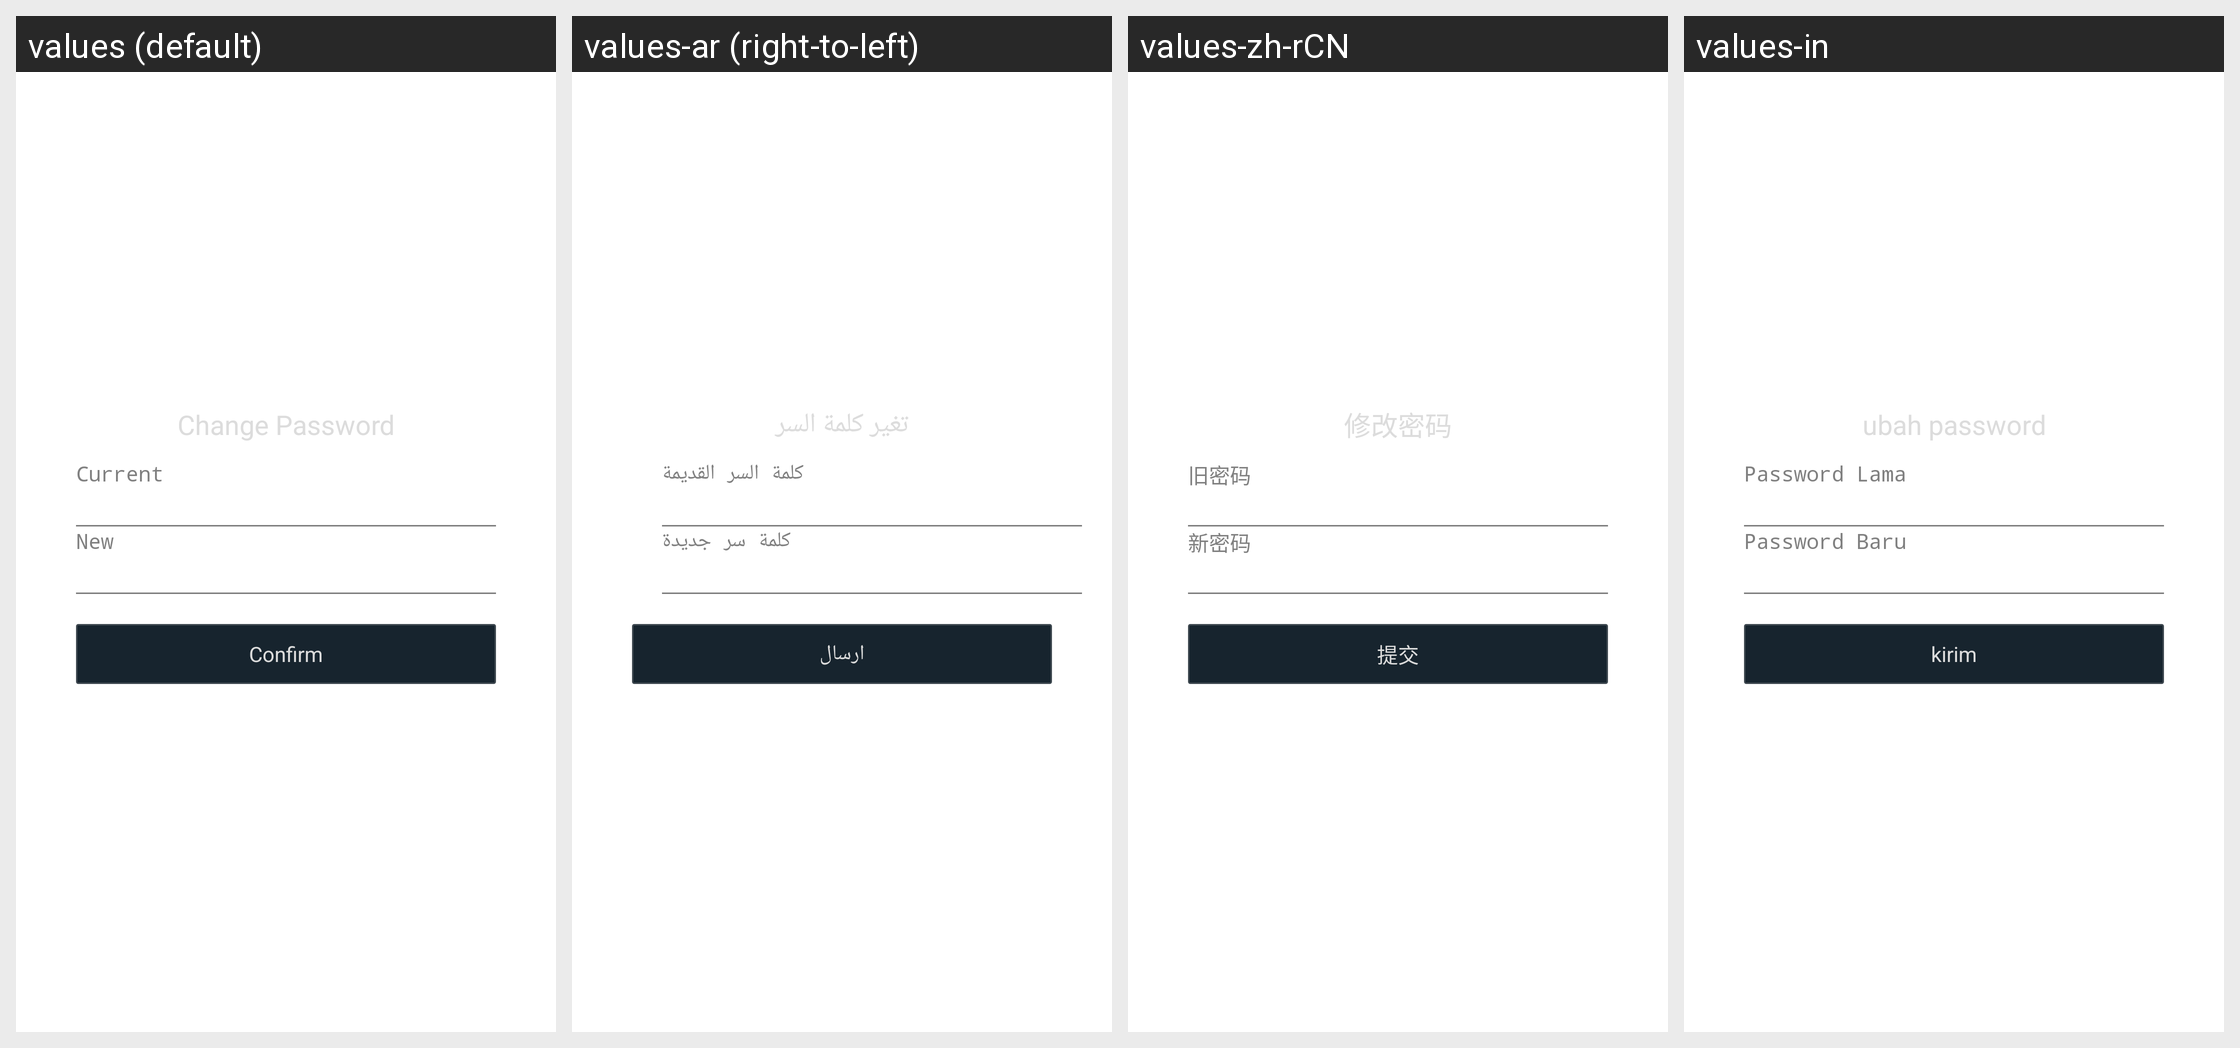

The Android screen above is rendered under several locales of the same app. Produce the string resources it draws, with the default and per-locale values.
Android screen res/layout/hw_activity_changepassword.xml rendered under 4 locales, left to right: values (default), values-ar (right-to-left), values-zh-rCN, values-in. Device: Nexus 5 (rendered at 1080×1920; each locale shown at half size, 540×960, under a caption strip naming it); theme AppTheme.
Other locales in the repository, not shown: values-af, values-bn, values-cs, values-da, values-de, values-de-rDE, values-el, values-en-rGB, values-en-rSG, values-es, values-fi, values-fr, values-fr-rCA, values-fr-rFR, values-gu, values-hi, values-hr, values-hu, values-it, values-iw, values-ja, values-kn, values-ko, values-ko-rKR, values-ml, values-mr, values-ms-rMY, values-nb, values-nl, values-pa, values-pl, values-pt, values-pt-rPT, values-ro, values-ru, values-ru-rRU, values-sk, values-sv, values-ta, values-te, values-th, values-th-rTH, values-tl, values-tr, values-tr-rTR, values-vi, values-zh-rHK, values-zh-rTW.
Strings drawn on this screen, with the default value and each locale's value (text and hints the layout hard-codes, and strings that could not be matched under every locale, appear in the picture but are not listed):

hw_changePassword_title
  values: Change Password
  values-ar: تغير كلمة السر
  values-zh-rCN: 修改密码
  values-in: ubah password

hw_changePassword_oldPassword
  values: Current
  values-ar: كلمة السر القديمة
  values-zh-rCN: 旧密码
  values-in: Password Lama

hw_changePassword_newPassword
  values: New
  values-ar: كلمة سر جديدة
  values-zh-rCN: 新密码
  values-in: Password Baru

hw_changePassword_submit
  values: Confirm
  values-ar: ارسال
  values-zh-rCN: 提交
  values-in: kirim
